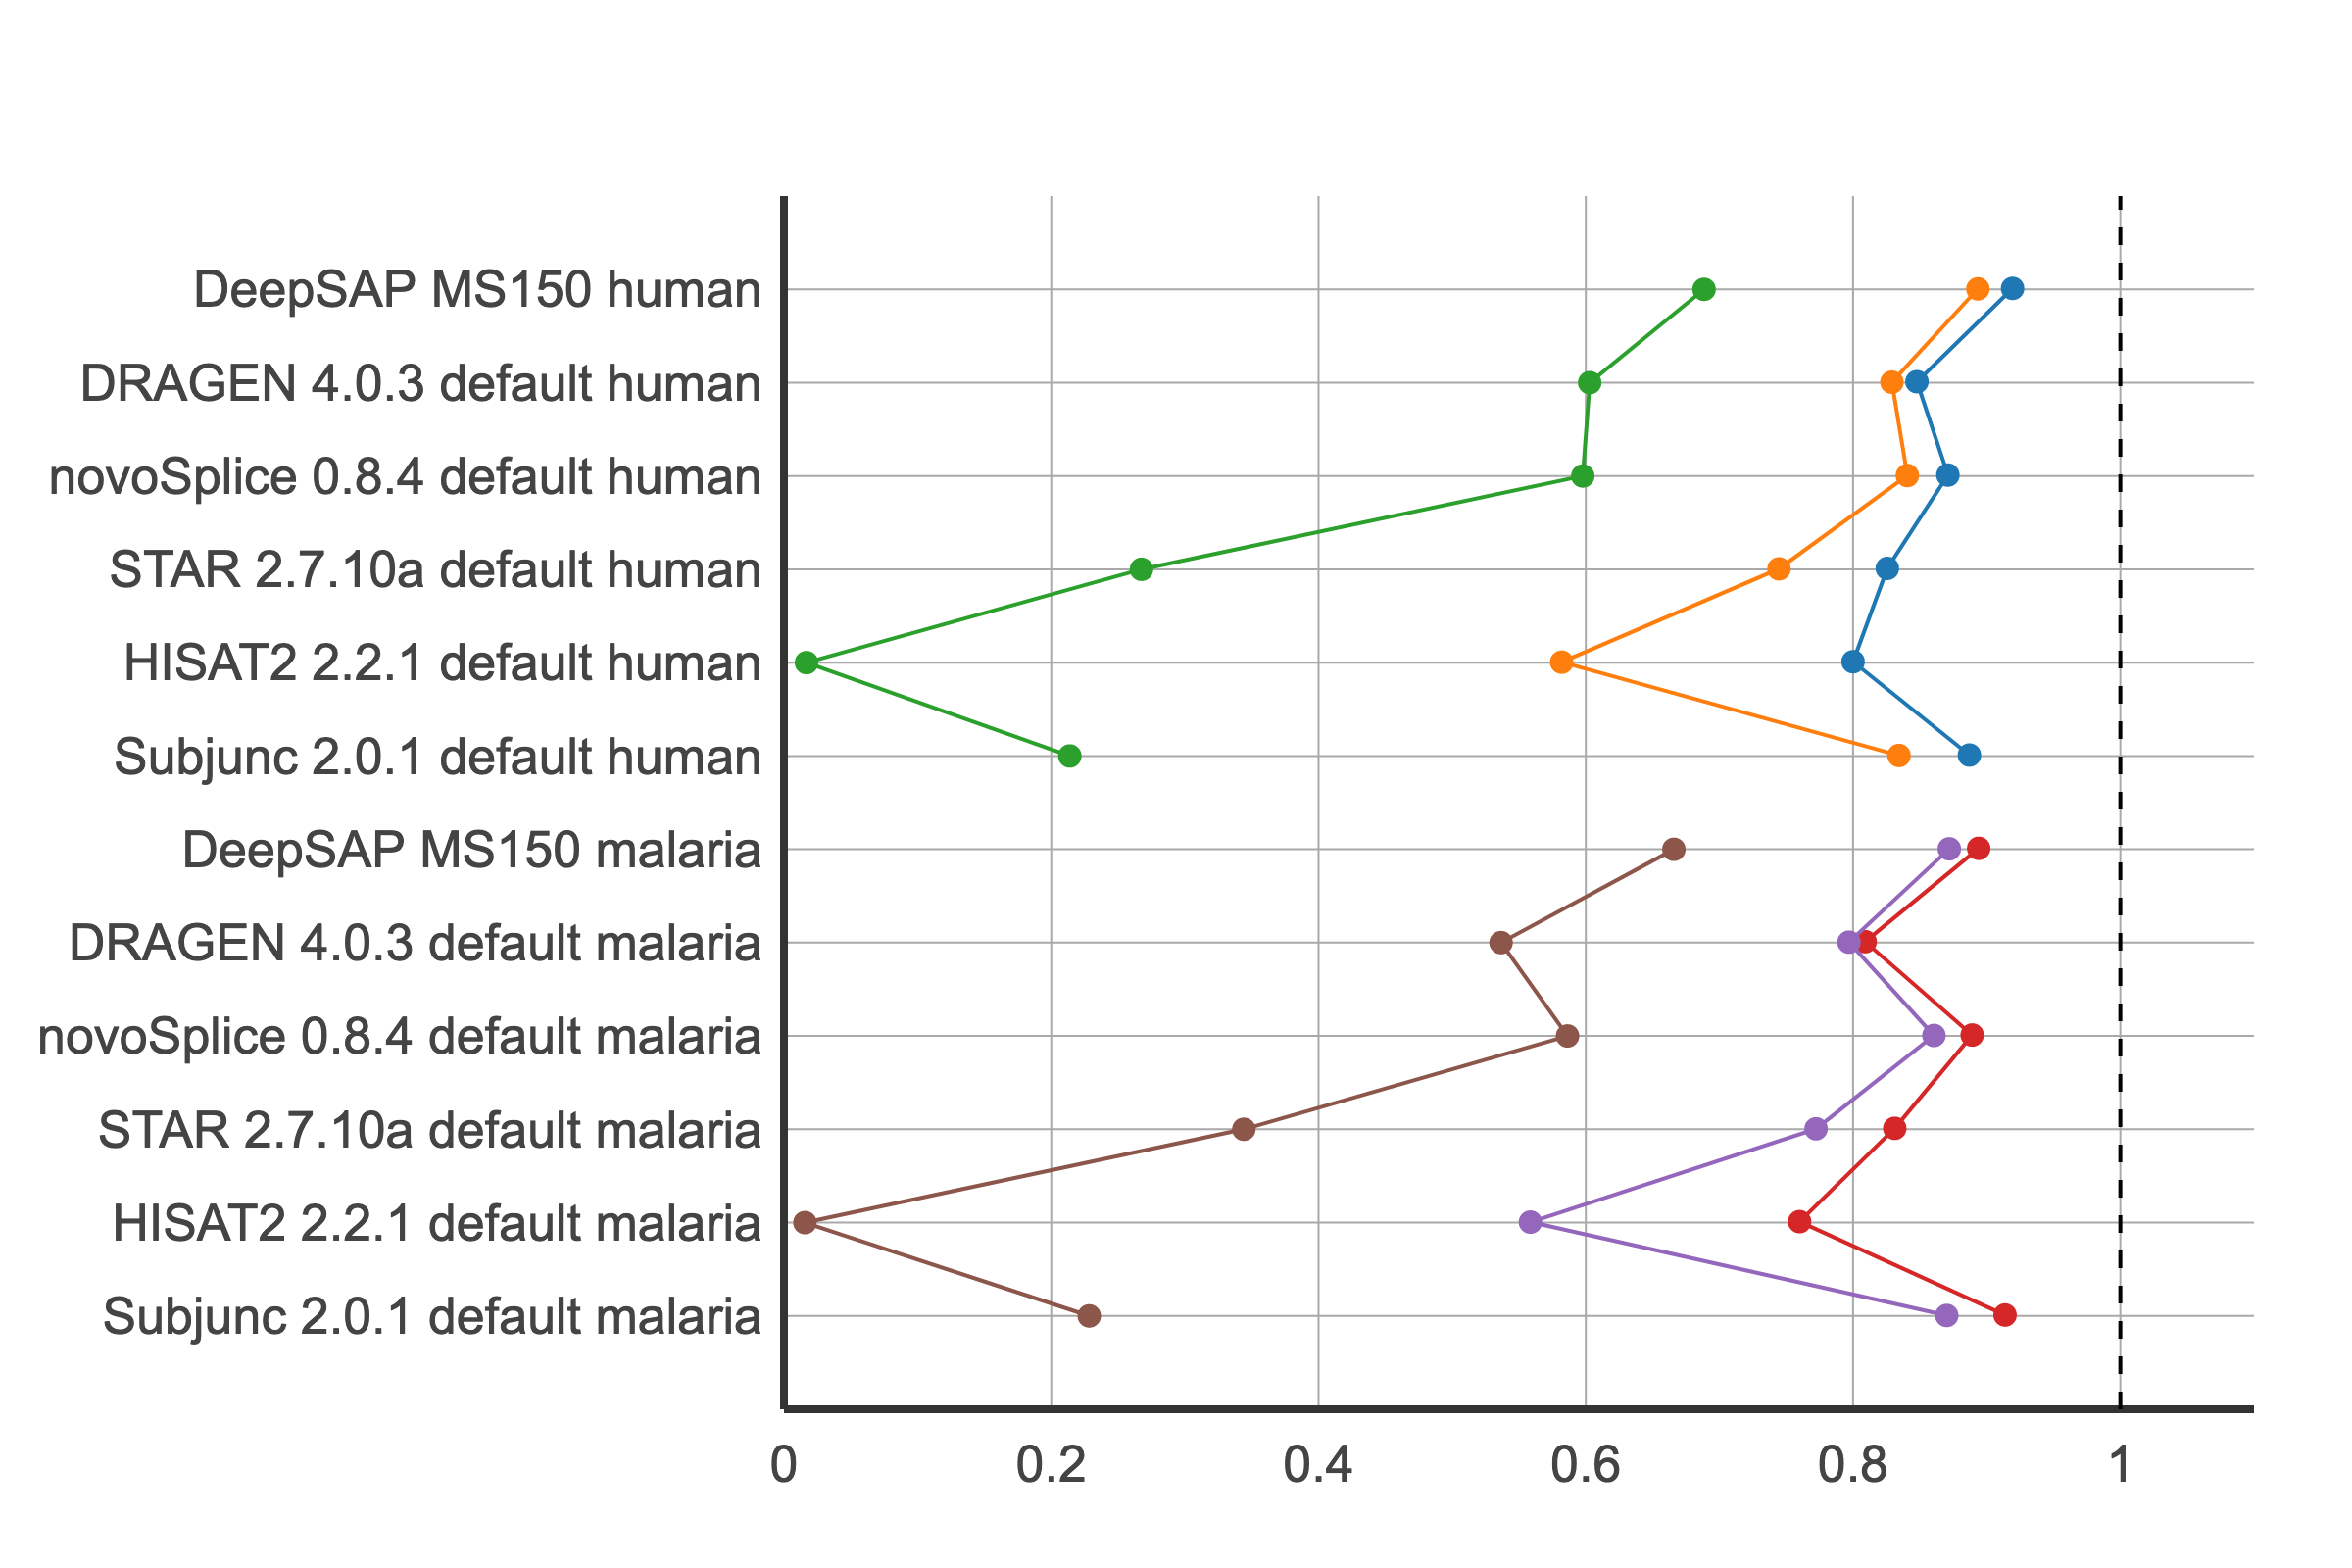

Source data for this figure (header and first rows):
	Run	Dataset	F1_Deletion
137	DRAGEN 4.0.3 default	human T1	84.78
138	DRAGEN 4.0.3 default	human T2	82.9
139	DRAGEN 4.0.3 default	human T3	60.29
140	DRAGEN 4.0.3 default	malaria T1	80.9
141	DRAGEN 4.0.3 default	malaria T2	79.69
142	DRAGEN 4.0.3 default	malaria T3	53.66
725	DeepSAP MS150	human T1	91.93
825	DeepSAP MS150	human T2	89.34
925	DeepSAP MS150	human T3	68.85
1025	DeepSAP MS150	malaria T1	89.4
1125	DeepSAP MS150	malaria T2	87.2
1225	DeepSAP MS150	malaria T3	66.59
209	HISAT2 2.2.1 default	human T1	80
210	HISAT2 2.2.1 default	human T2	58.2
211	HISAT2 2.2.1 default	human T3	1.685
212	HISAT2 2.2.1 default	malaria T1	76
213	HISAT2 2.2.1 default	malaria T2	55.86
214	HISAT2 2.2.1 default	malaria T3	1.567
233	STAR 2.7.10a default	human T1	82.56
234	STAR 2.7.10a default	human T2	74.46
235	STAR 2.7.10a default	human T3	26.75
236	STAR 2.7.10a default	malaria T1	83.12
237	STAR 2.7.10a default	malaria T2	77.23
238	STAR 2.7.10a default	malaria T3	34.41
305	Subjunc 2.0.1 default	human T1	88.71
306	Subjunc 2.0.1 default	human T2	83.44
307	Subjunc 2.0.1 default	human T3	21.39
308	Subjunc 2.0.1 default	malaria T1	91.37
309	Subjunc 2.0.1 default	malaria T2	87.01
310	Subjunc 2.0.1 default	malaria T3	22.84
311	novoSplice 0.8.4 default	human T1	87.1
312	novoSplice 0.8.4 default	human T2	84.06
313	novoSplice 0.8.4 default	human T3	59.78
314	novoSplice 0.8.4 default	malaria T1	88.91
315	novoSplice 0.8.4 default	malaria T2	86.05
316	novoSplice 0.8.4 default	malaria T3	58.63
